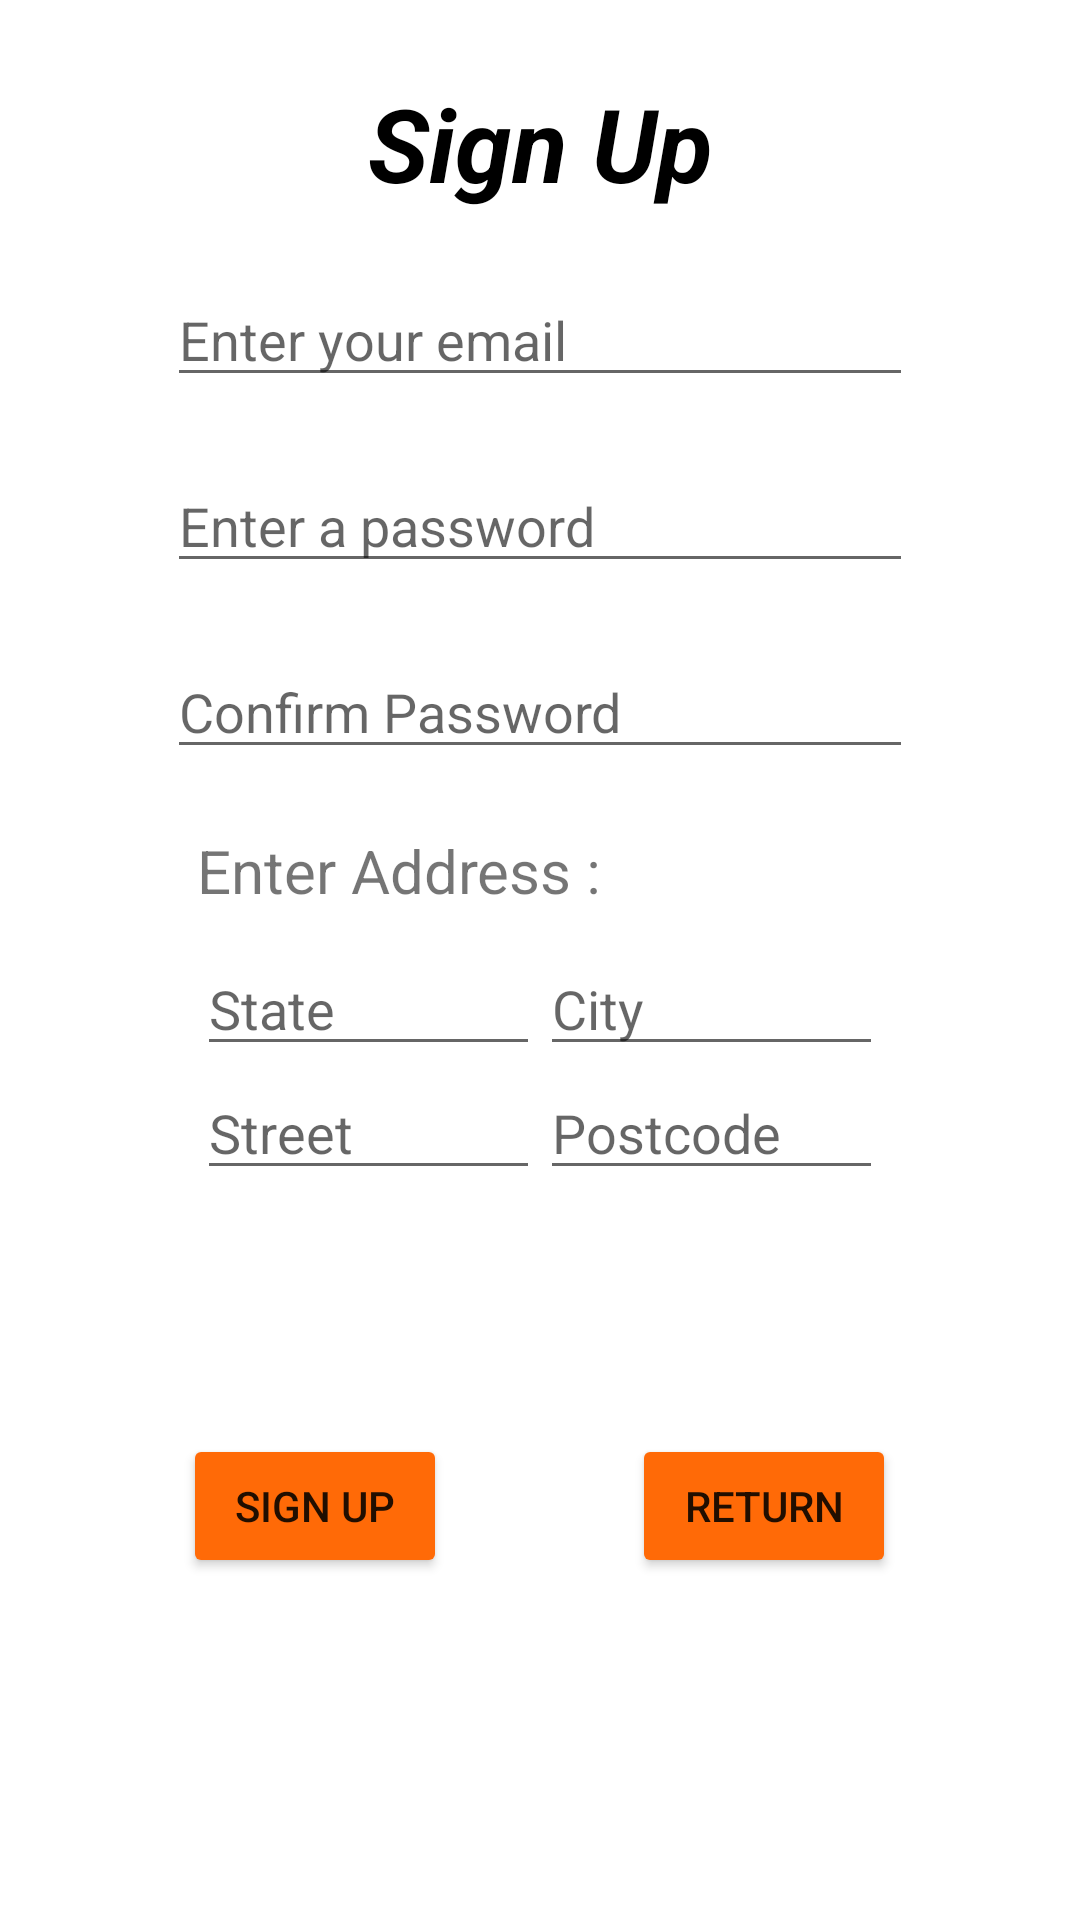

Produce the Android XML layout that renders to this screen, including the resource entries it uses.
<!-- AndroidManifest.xml: application theme Theme.RecipeAss2 -->
<!-- res/layout/activity_signup.xml -->
<?xml version="1.0" encoding="utf-8"?>
<FrameLayout
    xmlns:android="http://schemas.android.com/apk/res/android"
    android:id="@+id/activity_nearest_shop"
    android:layout_width="match_parent"
    android:layout_height="match_parent"
    android:background="@drawable/sign_bgi"
    >

    <ScrollView
        android:layout_width="match_parent"
        android:layout_height="match_parent"
        android:background="#D2FFFFFF"
        android:layout_marginVertical="50dp"

        android:layout_margin="20dp"
        >

        <LinearLayout
            android:layout_width="match_parent"
            android:layout_height="wrap_content"
            android:gravity="center"
            android:orientation="vertical"
            android:paddingHorizontal="10dp"
            android:layout_margin="5dp">

            <TextView
                android:id="@+id/signupTitle"
                android:layout_width="match_parent"
                android:layout_height="wrap_content"
                android:gravity="center"
                android:text="Sign Up"
                android:textAlignment="center"
                android:textAllCaps="false"
                android:textColor="#000000"
                android:textIsSelectable="false"
                android:textSize="34sp"
                android:textStyle="bold|italic" />

            <LinearLayout
                android:layout_width="match_parent"
                android:layout_height="wrap_content"
                android:layout_margin="10pt"
                android:layout_marginBottom="20pt"
                android:orientation="vertical">

                <EditText
                    android:id="@+id/emailEditText"
                    android:layout_width="match_parent"
                    android:layout_height="wrap_content"
                    android:layout_marginBottom="10pt"
                    android:hint="Enter your email"
                    android:inputType="textEmailAddress" />

                <EditText
                    android:id="@+id/passwordEditText"
                    android:layout_width="match_parent"
                    android:layout_height="wrap_content"
                    android:layout_marginBottom="10pt"
                    android:hint="Enter a password"
                    android:inputType="textPassword" />


                <EditText
                    android:id="@+id/checkPassword"
                    android:layout_width="match_parent"
                    android:layout_height="wrap_content"
                    android:layout_marginBottom="5pt"
                    android:hint="Confirm Password"
                    android:inputType="textPassword" />

                <LinearLayout
                    android:layout_width="match_parent"
                    android:layout_height="wrap_content"
                    android:layout_gravity="center"
                    android:layout_marginBottom="10pt"
                    android:gravity="center"
                    android:orientation="vertical"
                    android:padding="10dp">

                    <TextView
                        android:id="@+id/textView2"
                        android:layout_width="match_parent"
                        android:layout_height="wrap_content"
                        android:layout_marginBottom="5pt"
                        android:text="Enter Address :"
                        android:textSize="20sp" />

                    <LinearLayout
                        android:layout_width="match_parent"
                        android:layout_height="match_parent"
                        android:orientation="horizontal">

                        <EditText
                            android:id="@+id/stateEditText"
                            android:layout_width="match_parent"
                            android:layout_height="wrap_content"
                            android:layout_weight="0.5"
                            android:hint="State"
                            android:inputType="textPostalAddress" />

                        <EditText
                            android:id="@+id/cityEditText"
                            android:layout_width="match_parent"
                            android:layout_height="wrap_content"
                            android:layout_weight="0.5"
                            android:hint="City"
                            android:inputType="textPostalAddress" />
                    </LinearLayout>

                    <LinearLayout
                        android:layout_width="match_parent"
                        android:layout_height="match_parent"
                        android:orientation="horizontal">

                        <EditText
                            android:id="@+id/streetEditText"
                            android:layout_width="match_parent"
                            android:layout_height="wrap_content"
                            android:layout_weight="0.5"
                            android:hint="Street"
                            android:inputType="textPostalAddress" />

                        <EditText
                            android:id="@+id/postcodeEditText"
                            android:layout_width="match_parent"
                            android:layout_height="wrap_content"
                            android:layout_weight="0.5"
                            android:hint="Postcode"
                            android:inputType="number" />
                    </LinearLayout>

                </LinearLayout>


            </LinearLayout>

            <LinearLayout
                android:layout_width="match_parent"
                android:layout_height="wrap_content"
                android:layout_marginTop="30dp"
                android:gravity="center|bottom"
                android:orientation="horizontal">

                <Button
                    android:id="@+id/addButton"
                    android:layout_width="wrap_content"
                    android:layout_height="wrap_content"
                    android:backgroundTint="#FF6A07"
                    android:text="Sign Up" />

                <Button
                    android:id="@+id/returnButton"
                    android:layout_width="wrap_content"
                    android:layout_height="wrap_content"
                    android:layout_marginLeft="30pt"
                    android:backgroundTint="#FF6A07"
                    android:text="Return" />
            </LinearLayout>
        </LinearLayout>
    </ScrollView>


</FrameLayout>
<!-- resources referenced by this layout -->
<resources>
  <style name="Theme.RecipeAss2" parent="Theme.MaterialComponents.DayNight.NoActionBar">
          
          <item name="colorPrimary">#FF6347</item> 
          <item name="colorPrimaryVariant">#FF4500</item> 
          <item name="colorOnPrimary">@color/white</item> 
          <item name="colorSecondary">#FFA500</item> 
          <item name="colorSecondaryVariant">#FF8C00</item> 
          <item name="colorOnSecondary">@color/black</item> 
          <item name="android:statusBarColor">#FF6347</item> 
          
  
  
          
      </style>
  <!-- not gathered from this repository: default colours our renderer supplied (Android Studio template values) -->
  <color name="black">#FF000000</color>
  <color name="white">#FFFFFFFF</color>
</resources>
